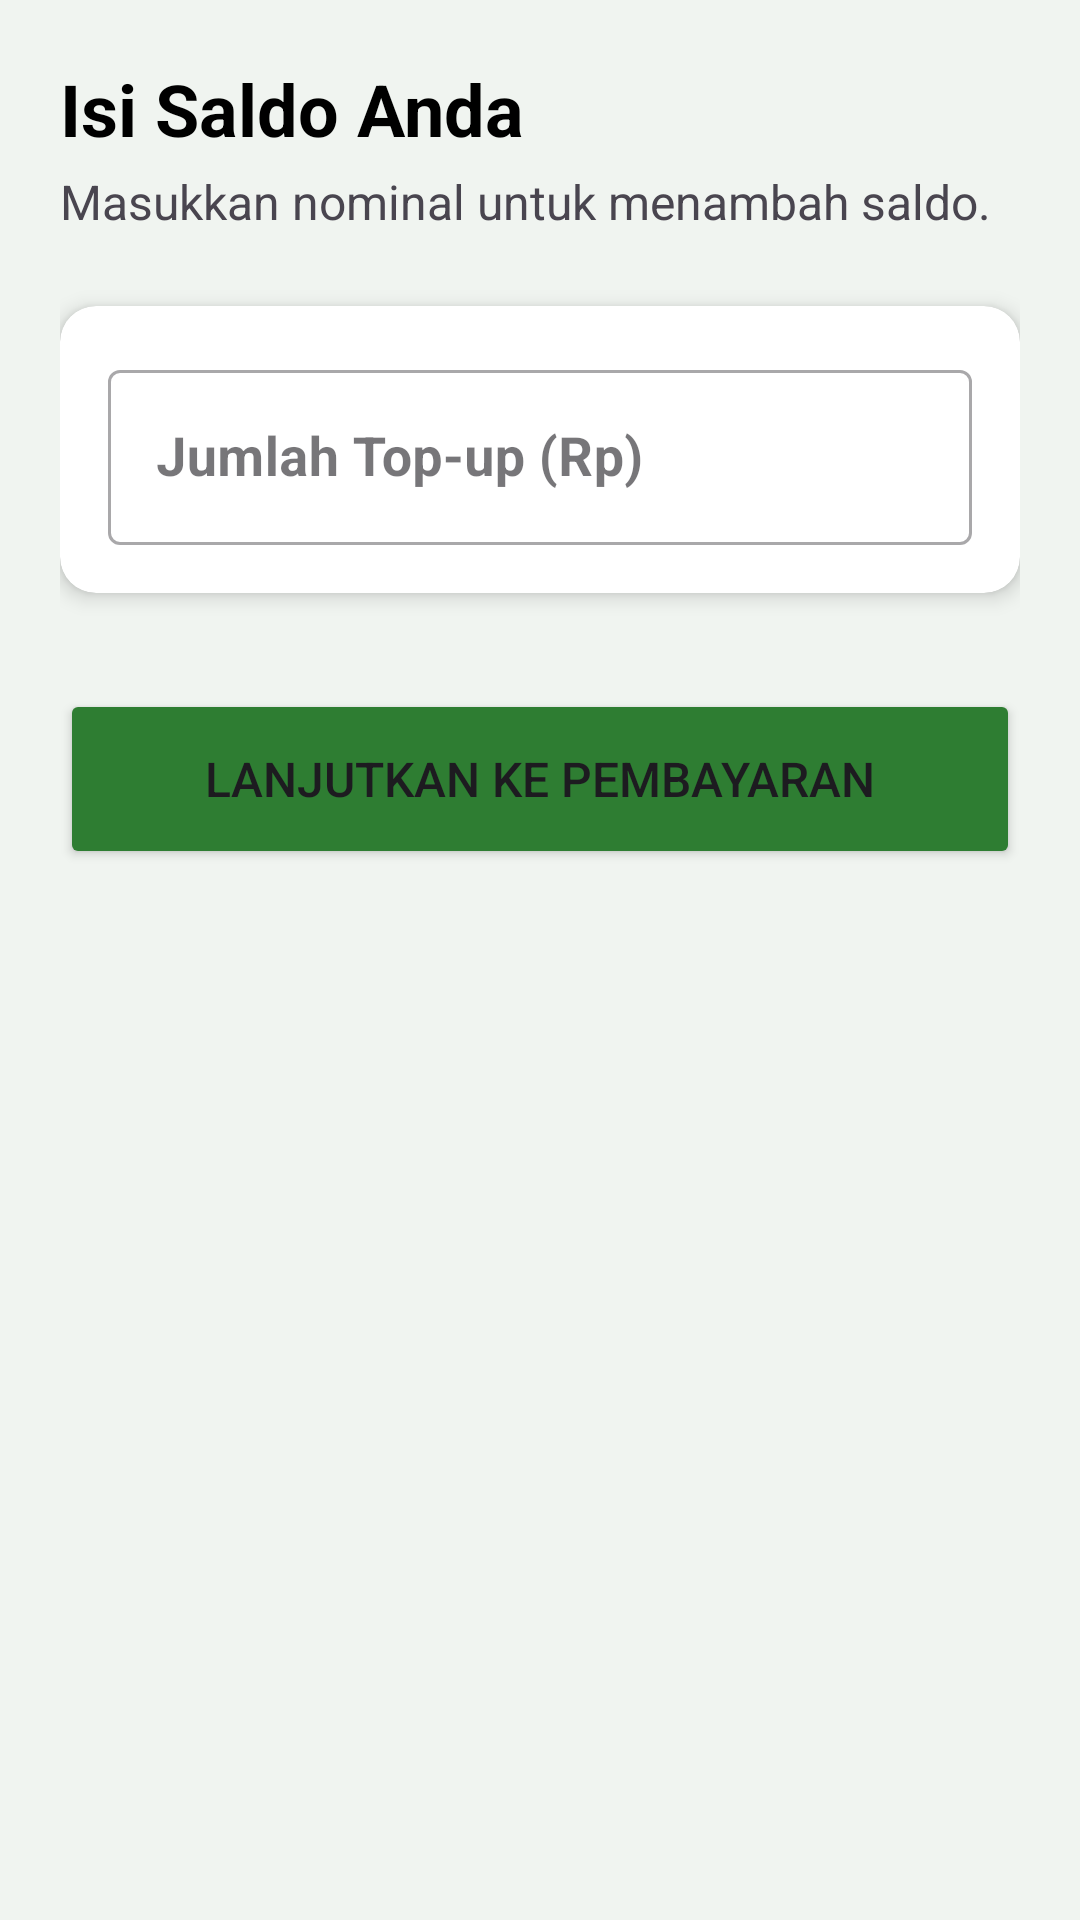

Write the Android layout XML for this screen, with the resource values it uses.
<!-- AndroidManifest.xml: application theme Theme.DonasiMakanan -->
<!-- res/layout/fragment_topup.xml -->
<?xml version="1.0" encoding="utf-8"?>
<ScrollView xmlns:android="http://schemas.android.com/apk/res/android"
    xmlns:app="http://schemas.android.com/apk/res-auto"
    xmlns:tools="http://schemas.android.com/tools"
    android:layout_width="match_parent"
    android:layout_height="match_parent"
    android:background="#F0F4F0"
    android:fillViewport="true"
    tools:context=".TopupFragment">

    <LinearLayout
        android:layout_width="match_parent"
        android:layout_height="wrap_content"
        android:orientation="vertical"
        android:padding="20dp">

        <TextView
            android:layout_width="wrap_content"
            android:layout_height="wrap_content"
            android:text="Isi Saldo Anda"
            android:textColor="@color/black"
            android:textSize="24sp"
            android:textStyle="bold" />

        <TextView
            android:layout_width="wrap_content"
            android:layout_height="wrap_content"
            android:layout_marginTop="4dp"
            android:text="Masukkan nominal untuk menambah saldo."
            android:textSize="16sp" />

        <androidx.cardview.widget.CardView
            android:layout_width="match_parent"
            android:layout_height="wrap_content"
            android:layout_marginTop="24dp"
            app:cardCornerRadius="12dp"
            app:cardElevation="4dp">

            <LinearLayout
                android:layout_width="match_parent"
                android:layout_height="wrap_content"
                android:orientation="vertical"
                android:padding="16dp">

                <com.google.android.material.textfield.TextInputLayout
                    android:id="@+id/til_topup_amount"
                    style="@style/Widget.MaterialComponents.TextInputLayout.OutlinedBox"
                    android:layout_width="match_parent"
                    android:layout_height="wrap_content"
                    android:hint="Jumlah Top-up (Rp)"
                    app:prefixText="Rp "
                    app:prefixTextColor="#1B5E20">

                    <com.google.android.material.textfield.TextInputEditText
                        android:id="@+id/et_topup_amount"
                        android:layout_width="match_parent"
                        android:layout_height="wrap_content"
                        android:inputType="number"
                        android:textSize="18sp"
                        android:textStyle="bold" />

                </com.google.android.material.textfield.TextInputLayout>

            </LinearLayout>
        </androidx.cardview.widget.CardView>


        <Button
            android:id="@+id/btn_confirm_topup"
            android:layout_width="match_parent"
            android:layout_height="60dp"
            android:layout_marginTop="32dp"
            android:backgroundTint="#2E7D32"
            android:text="Lanjutkan ke Pembayaran"
            android:textSize="16sp"
            app:cornerRadius="8dp" />

    </LinearLayout>
</ScrollView>
<!-- resources referenced by this layout -->
<resources>
  <color name="black">#FF000000</color>
  <style name="Theme.DonasiMakanan" parent="Base.Theme.DonasiMakanan" />
  <style name="Base.Theme.DonasiMakanan" parent="Theme.Material3.DayNight.NoActionBar">
          
      </style>
</resources>
